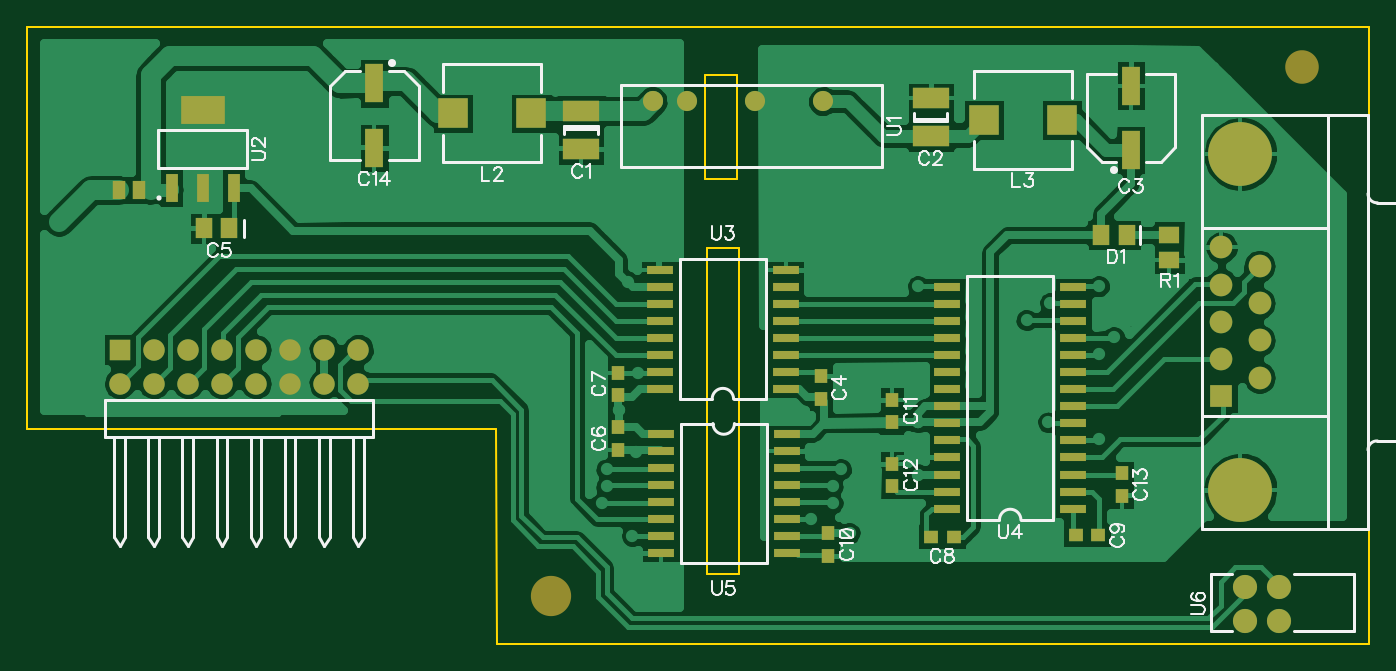
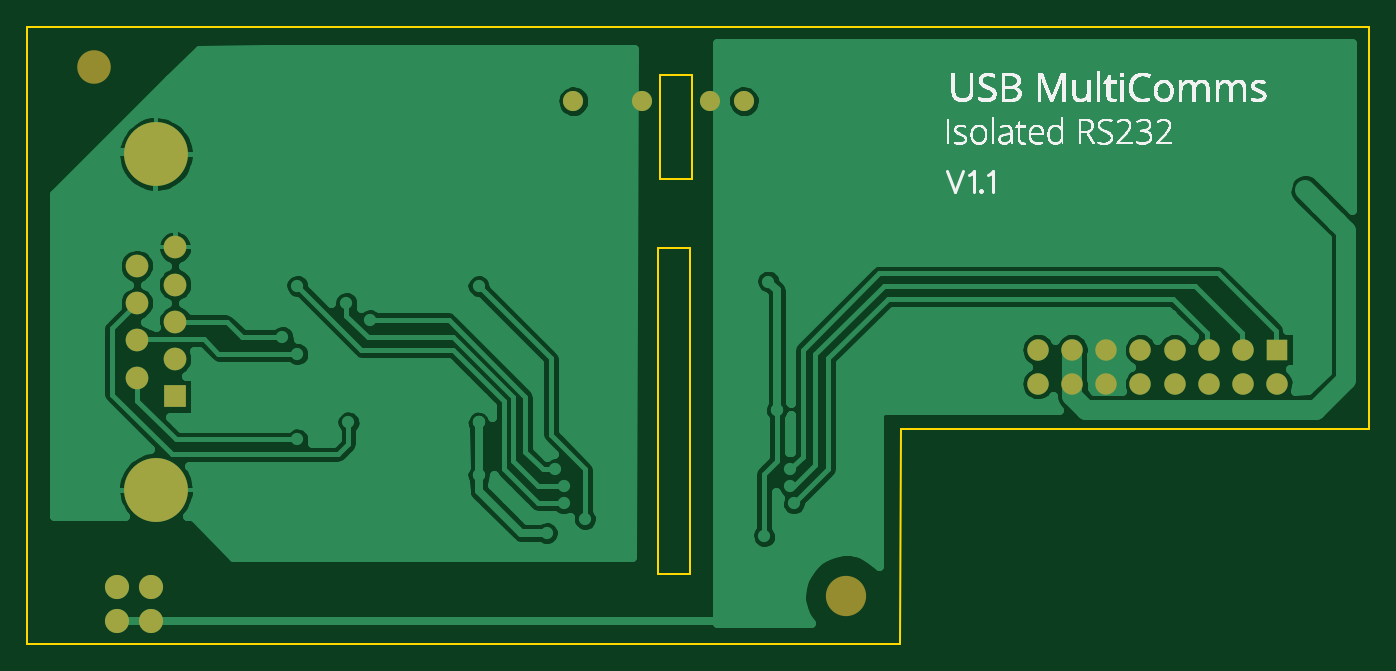
Circuit board: 7 layer files. Board 100.0 x 46.0 mm.
- bottom_copper: Daughter-IsolatedRS232.GBL (22901 bytes)
- bottom_silk: Daughter-IsolatedRS232.GBO (92173 bytes)
- bottom_mask: Daughter-IsolatedRS232.GBS (772 bytes)
- outline: Daughter-IsolatedRS232.GKO (340 bytes)
- top_copper: Daughter-IsolatedRS232.GTL (31269 bytes)
- top_silk: Daughter-IsolatedRS232.GTO (12735 bytes)
- top_mask: Daughter-IsolatedRS232.GTS (2192 bytes)

=== bottom_copper: Daughter-IsolatedRS232.GBL (22901 bytes, source omitted) ===
=== bottom_silk: Daughter-IsolatedRS232.GBO (92173 bytes, source omitted) ===
=== bottom_mask: Daughter-IsolatedRS232.GBS ===
G04 DipTrace 2.4.0.2*
%INDaughter-IsolatedRS2321.1.GBS*%
%MOMM*%
%ADD16C,1.5*%
%ADD25R,1.69X1.69*%
%ADD26C,1.69*%
%ADD27C,4.76*%
%ADD28C,1.6*%
%ADD29R,1.6X1.6*%
%ADD37C,1.8*%
%ADD40C,3.0*%
%ADD41C,2.5*%
%FSLAX53Y53*%
G04*
G71*
G90*
G75*
G01*
%LNBotMask*%
%LPD*%
D40*
X39000Y3600D3*
D41*
X95000Y43000D3*
D25*
X88970Y18460D3*
D26*
Y21230D3*
Y24000D3*
Y26770D3*
Y29540D3*
X91810Y19845D3*
Y22615D3*
Y25385D3*
Y28155D3*
D27*
X90390Y36495D3*
Y11505D3*
D28*
X6900Y19390D3*
D29*
Y21930D3*
D28*
X9440Y19390D3*
Y21930D3*
X11980Y19390D3*
Y21930D3*
X14520Y19390D3*
Y21930D3*
X17060Y19390D3*
Y21930D3*
X19600Y19390D3*
Y21930D3*
X22140Y19390D3*
Y21930D3*
X24680Y19390D3*
Y21930D3*
D16*
X46599Y40435D3*
X49139D3*
X54219D3*
X59299D3*
D37*
X93270Y1730D3*
X90730D3*
Y4270D3*
X93270D3*
M02*

=== outline: Daughter-IsolatedRS232.GKO ===
G04 DipTrace 2.4.0.2*
%INDaughter-IsolatedRS2321.1.GKO*%
%MOMM*%
%ADD11C,0.14*%
%FSLAX53Y53*%
G04*
G71*
G90*
G75*
G01*
%LNBoardOutline*%
%LPD*%
X34925Y16000D2*
D11*
X35000Y0D1*
X100000D1*
Y46000D1*
X0D1*
Y16000D1*
X34925D1*
X50488Y42391D2*
X52869D1*
Y34611D1*
X50488D1*
Y42391D1*
X50647Y29531D2*
X53028D1*
Y5239D1*
X50647D1*
Y29531D1*
M02*

=== top_copper: Daughter-IsolatedRS232.GTL (31269 bytes, source omitted) ===
=== top_silk: Daughter-IsolatedRS232.GTO (12735 bytes, source omitted) ===
=== top_mask: Daughter-IsolatedRS232.GTS ===
G04 DipTrace 2.4.0.2*
%INDaughter-IsolatedRS2321.1.GTS*%
%MOMM*%
%ADD16C,1.5*%
%ADD20R,2.7X1.6*%
%ADD21R,1.4X2.85*%
%ADD22R,1.0X1.1*%
%ADD23R,1.3X1.5*%
%ADD24R,1.1X1.0*%
%ADD25R,1.69X1.69*%
%ADD26C,1.69*%
%ADD27C,4.76*%
%ADD28C,1.6*%
%ADD29R,1.6X1.6*%
%ADD30R,1.0X1.35*%
%ADD31R,2.2X2.2*%
%ADD32R,1.5X1.3*%
%ADD34R,0.95X2.15*%
%ADD35R,3.25X2.15*%
%ADD36R,2.0X0.6*%
%ADD37C,1.8*%
%ADD40C,3.0*%
%ADD41C,2.5*%
%FSLAX53Y53*%
G04*
G71*
G90*
G75*
G01*
%LNTopMask*%
%LPD*%
D20*
X41279Y39692D3*
Y36892D3*
X67317Y37844D3*
Y40644D3*
D21*
X82241Y36793D3*
Y41597D3*
D22*
X59140Y18260D3*
Y19960D3*
D23*
X15083Y30960D3*
X13183D3*
D22*
X44059Y16146D3*
Y14446D3*
Y18527D3*
Y20227D3*
D24*
X67317Y7938D3*
X69017D3*
X78113Y8097D3*
X79813D3*
D22*
X59690Y8255D3*
Y6555D3*
X64453Y16510D3*
Y18210D3*
Y11748D3*
Y13447D3*
X81560Y12720D3*
Y11020D3*
D21*
X25879Y41756D3*
Y36952D3*
D23*
X81924Y30483D3*
X80024D3*
D40*
X39000Y3600D3*
D41*
X95000Y43000D3*
D25*
X88970Y18460D3*
D26*
Y21230D3*
Y24000D3*
Y26770D3*
Y29540D3*
X91810Y19845D3*
Y22615D3*
Y25385D3*
Y28155D3*
D27*
X90390Y36495D3*
Y11505D3*
D28*
X6900Y19390D3*
D29*
Y21930D3*
D28*
X9440Y19390D3*
Y21930D3*
X11980Y19390D3*
Y21930D3*
X14520Y19390D3*
Y21930D3*
X17060Y19390D3*
Y21930D3*
X19600Y19390D3*
Y21930D3*
X22140Y19390D3*
Y21930D3*
X24680Y19390D3*
Y21930D3*
D30*
X6827Y33817D3*
X8327D3*
D31*
X31753Y39533D3*
X37553D3*
X71286Y39057D3*
X77086D3*
D32*
X85099Y30483D3*
Y28583D3*
D16*
X46599Y40435D3*
X49139D3*
X54219D3*
X59299D3*
D34*
X10796Y33976D3*
X13096D3*
X15396D3*
D35*
X13096Y39776D3*
D36*
X56537Y19004D3*
Y20274D3*
Y21544D3*
Y22814D3*
Y24084D3*
Y25354D3*
Y26624D3*
Y27894D3*
X47137D3*
Y26624D3*
Y25354D3*
Y24084D3*
Y22814D3*
Y21544D3*
Y20274D3*
Y19004D3*
X77940Y10090D3*
Y11360D3*
Y12630D3*
Y13900D3*
Y15170D3*
Y16440D3*
Y17710D3*
Y18980D3*
Y20250D3*
Y21520D3*
Y22790D3*
Y24060D3*
Y25330D3*
Y26600D3*
X68540D3*
Y25330D3*
Y24060D3*
Y22790D3*
Y21520D3*
Y20250D3*
Y18980D3*
Y17710D3*
Y16440D3*
Y15170D3*
Y13900D3*
Y12630D3*
Y11360D3*
Y10090D3*
X47200Y15670D3*
Y14400D3*
Y13130D3*
Y11860D3*
Y10590D3*
Y9320D3*
Y8050D3*
Y6780D3*
X56600D3*
Y8050D3*
Y9320D3*
Y10590D3*
Y11860D3*
Y13130D3*
Y14400D3*
Y15670D3*
D37*
X93270Y1730D3*
X90730D3*
Y4270D3*
X93270D3*
M02*

